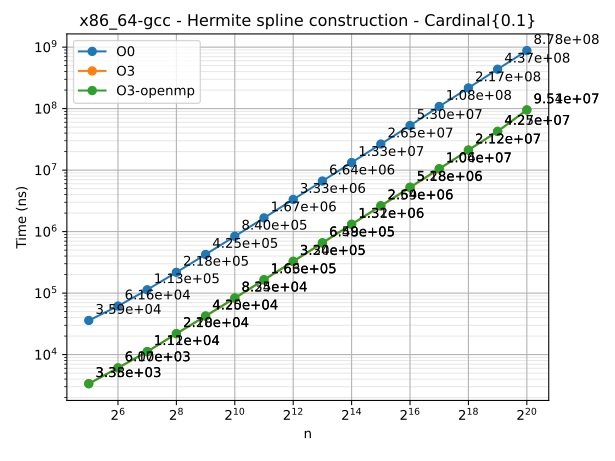

Data behind this chart, as committed beside it:
n	series	time
32	O0	35910
64	O0	61601
128	O0	113337
256	O0	217688
512	O0	425232
1024	O0	840129
2048	O0	1670200
4096	O0	3330954
8192	O0	6644149
16384	O0	13278044
32768	O0	26530587
65536	O0	53044410
131072	O0	108486715
262144	O0	217038139
524288	O0	437214852
1048576	O0	878139529
32	O3	3381
64	O3	6098
128	O3	11141
256	O3	21779
512	O3	41987
1024	O3	82369
2048	O3	163054
4096	O3	324422
8192	O3	647864
16384	O3	1306592
32768	O3	2592855
65536	O3	5182656
131072	O3	10368382
262144	O3	21214890
524288	O3	42502857
1048576	O3	95094357
32	O3-openmp	3354
64	O3-openmp	6074
128	O3-openmp	11187
256	O3-openmp	21995
512	O3-openmp	42547
1024	O3-openmp	83515
2048	O3-openmp	165561
4096	O3-openmp	329875
8192	O3-openmp	659237
16384	O3-openmp	1318376
32768	O3-openmp	2636991
65536	O3-openmp	5276754
131072	O3-openmp	10556618
262144	O3-openmp	21155218
524288	O3-openmp	42657469
1048576	O3-openmp	95411871
